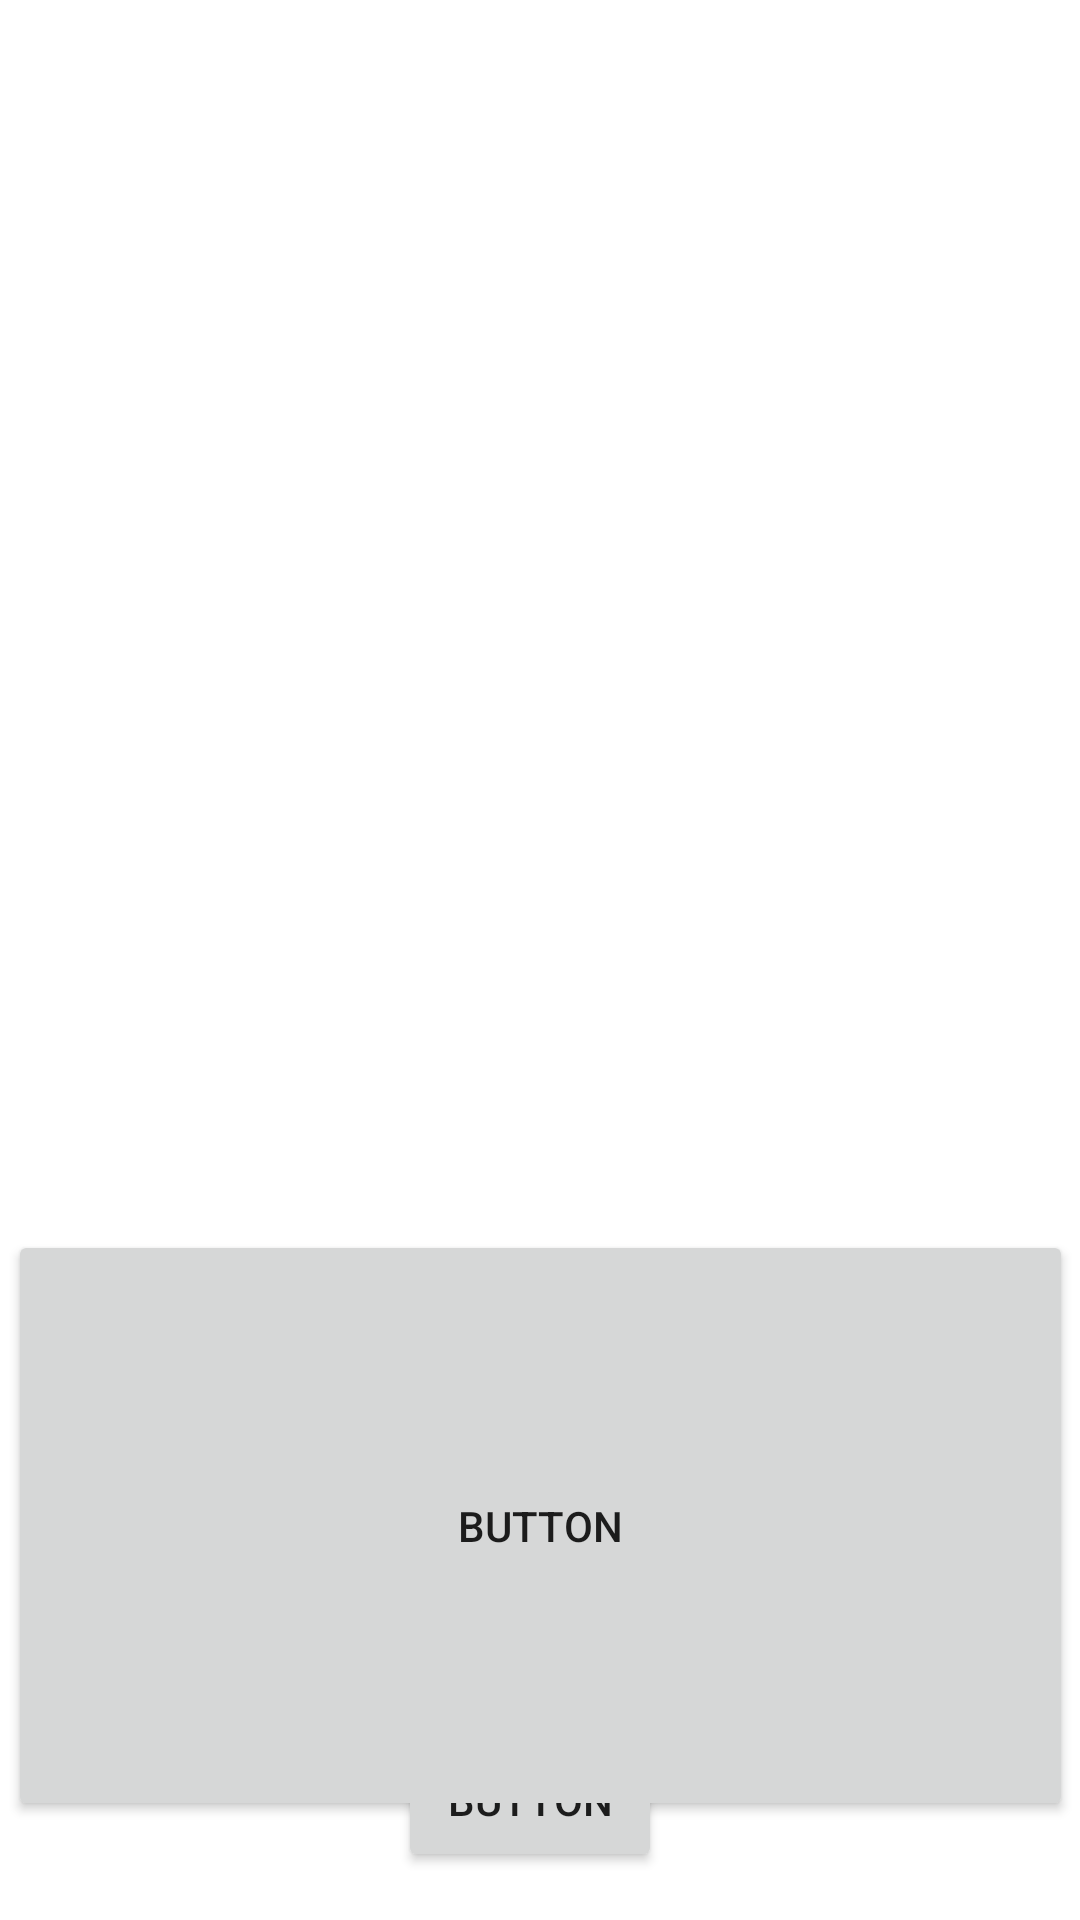

Android layout source for this screen:
<!-- AndroidManifest.xml: application theme Theme.My_appication2 -->
<!-- res/layout/main_fragment2.xml -->
<?xml version="1.0" encoding="utf-8"?>
<androidx.constraintlayout.widget.ConstraintLayout xmlns:android="http://schemas.android.com/apk/res/android"
    xmlns:app="http://schemas.android.com/apk/res-auto"
    xmlns:tools="http://schemas.android.com/tools"
    android:id="@+id/main_activity4"
    android:layout_width="match_parent"
    android:layout_height="match_parent"
    tools:context=".ui.main.MainActivity4Fragment">

    <Button
        android:id="@+id/button4"
        android:layout_width="wrap_content"
        android:layout_height="wrap_content"
        android:layout_marginBottom="16dp"
        android:text="Button"
        app:layout_constraintBottom_toBottomOf="parent"
        app:layout_constraintEnd_toEndOf="parent"
        app:layout_constraintHorizontal_bias="0.488"
        app:layout_constraintStart_toStartOf="parent" />

    <ImageView
        android:id="@+id/imageView2"
        android:layout_width="418dp"
        android:layout_height="349dp"
        app:layout_constraintEnd_toEndOf="parent"
        app:layout_constraintStart_toStartOf="parent"
        app:layout_constraintTop_toTopOf="parent"
        tools:src="@drawable/a01" />

    <Button
        android:id="@+id/button5"
        android:layout_width="355dp"
        android:layout_height="197dp"
        android:layout_marginTop="61dp"
        android:text="Button"
        app:layout_constraintEnd_toEndOf="parent"
        app:layout_constraintStart_toStartOf="parent"
        app:layout_constraintTop_toBottomOf="@+id/imageView2" />

</androidx.constraintlayout.widget.ConstraintLayout>
<!-- resources referenced by this layout -->
<resources>
  <style name="Theme.My_appication2" parent="Theme.MaterialComponents.DayNight.DarkActionBar">
          
          <item name="colorPrimary">@color/purple_500</item>
          <item name="colorPrimaryVariant">@color/purple_700</item>
          <item name="colorOnPrimary">@color/white</item>
          
          <item name="colorSecondary">@color/teal_200</item>
          <item name="colorSecondaryVariant">@color/teal_700</item>
          <item name="colorOnSecondary">@color/black</item>
          
          <item name="android:statusBarColor" tools:targetApi="l">?attr/colorPrimaryVariant</item>
          
      </style>
  <!-- not gathered from this repository: default colours our renderer supplied (Android Studio template values) -->
  <color name="purple_500">#FF6200EE</color>
  <color name="purple_700">#FF3700B3</color>
  <color name="teal_200">#FF03DAC5</color>
  <color name="teal_700">#FF018786</color>
  <color name="black">#FF000000</color>
  <color name="white">#FFFFFFFF</color>
</resources>
